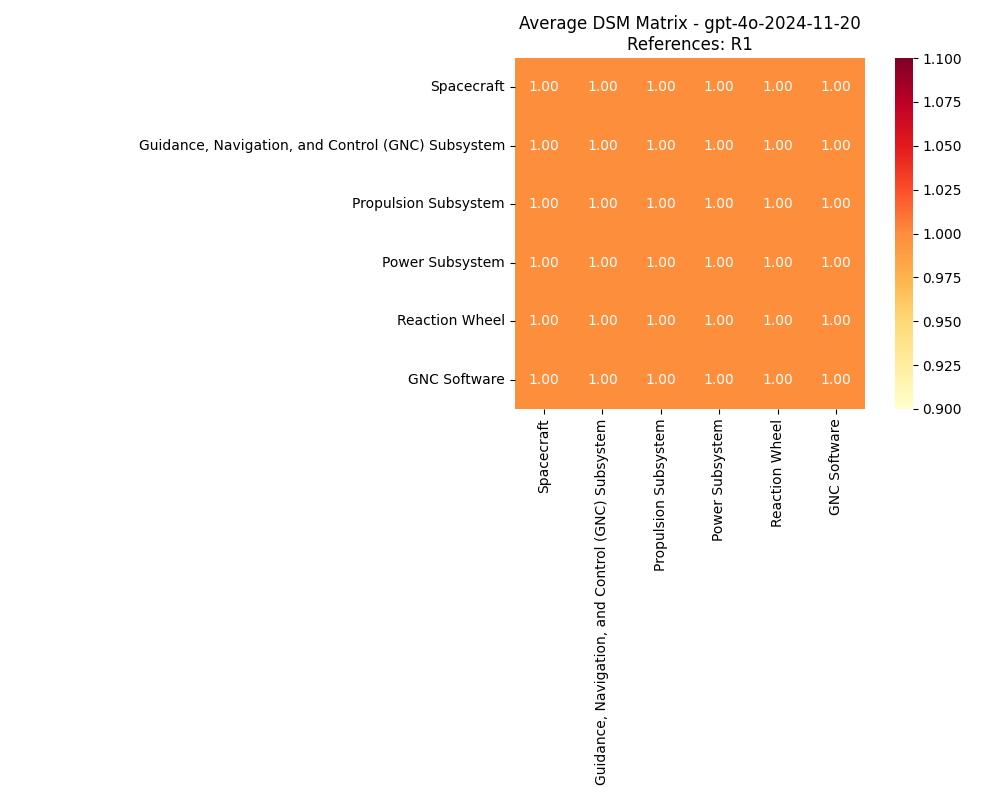

Data behind this chart, as committed beside it:
, Spacecraft, Guidance, Navigation, and Control (GNC) …, Propulsion Subsystem, Power Subsystem, Reaction Wheel, GNC Software
Spacecraft, 1, 1, 1, 1, 1, 1
Guidance, Navigation, and Control (GNC) …, 1, 1, 1, 1, 1, 1
Propulsion Subsystem, 1, 1, 1, 1, 1, 1
Power Subsystem, 1, 1, 1, 1, 1, 1
Reaction Wheel, 1, 1, 1, 1, 1, 1
GNC Software, 1, 1, 1, 1, 1, 1
